Run: headless pygame with SDL's dummy video driver; simulated clock (each Clock.tick advances the game by its frame time, no real sleeping); random seed 0; keys injected as events and as key.get_pressed() state; mouse plan: one left click at the window centre at the start of phase 2, then a move to the lower-right quarter at the start of phase 3.
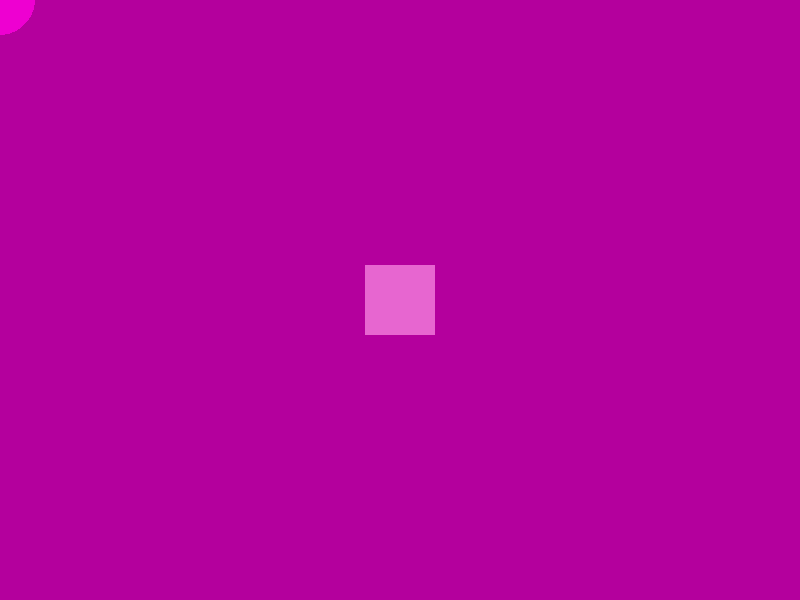
Frame 1 of 4 · flips 1–60 · no input
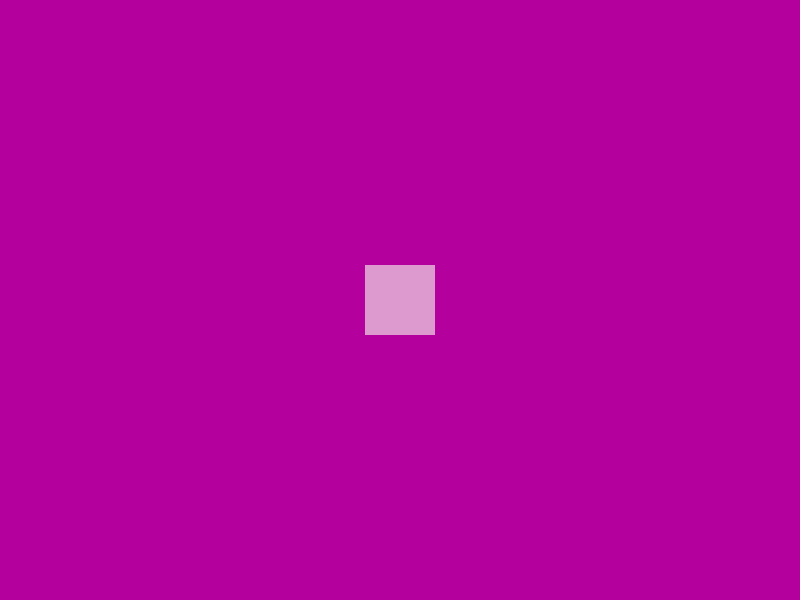
Frame 2 of 4 · flips 61–180 · clicked the window centre · tapped SPACE, RETURN · held RIGHT (→), D
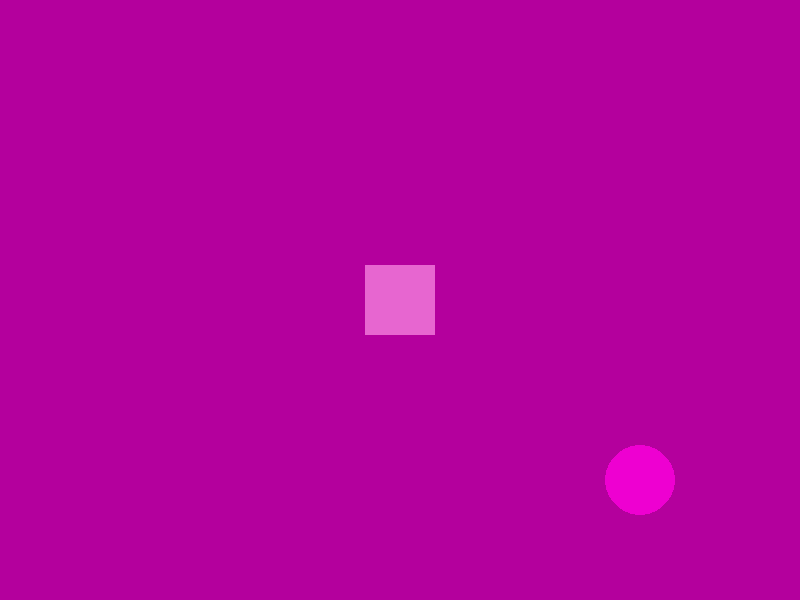
Frame 3 of 4 · flips 181–300 · moved the mouse to the lower-right quarter · held DOWN (↓), S
Frame 4 of 4 · flips 301–420 · held LEFT (←), A, UP (↑), W · screen unchanged from frame 3, image omitted

The pygame program that drew these frames:

import pygame
import sys

W = 800
H = 600
collide = False

# квадрат
rect_size = w, h = 70, 70
rect_pos = ((W - w) // 2, (H - h) // 2)
# круг
circle_radius = 35
circle_pos = (0, 0)
# цвет
p = (221, 154, 207)
pp = (231, 102, 208)
pp1 = (238, 0, 209)
BG = (180, 0, 157)

pygame.init()
pygame.display.set_caption('fuyu no hanashi')
screen = pygame.display.set_mode((W, H))

while True:
    for e in pygame.event.get():
        if e.type == pygame.QUIT:
            sys.exit(0)
        elif e.type == pygame.MOUSEMOTION:
            circle_pos = e.pos
    
    screen.fill(BG)

    rect1 = pygame.draw.circle(screen, pp1, circle_pos, circle_radius)
    rect2 = pygame.draw.rect(screen, p if collide is True else pp, (rect_pos, rect_size))

    if rect1.colliderect(rect2):
        collide = True
    else:
        collide = False

    pygame.display.update()
